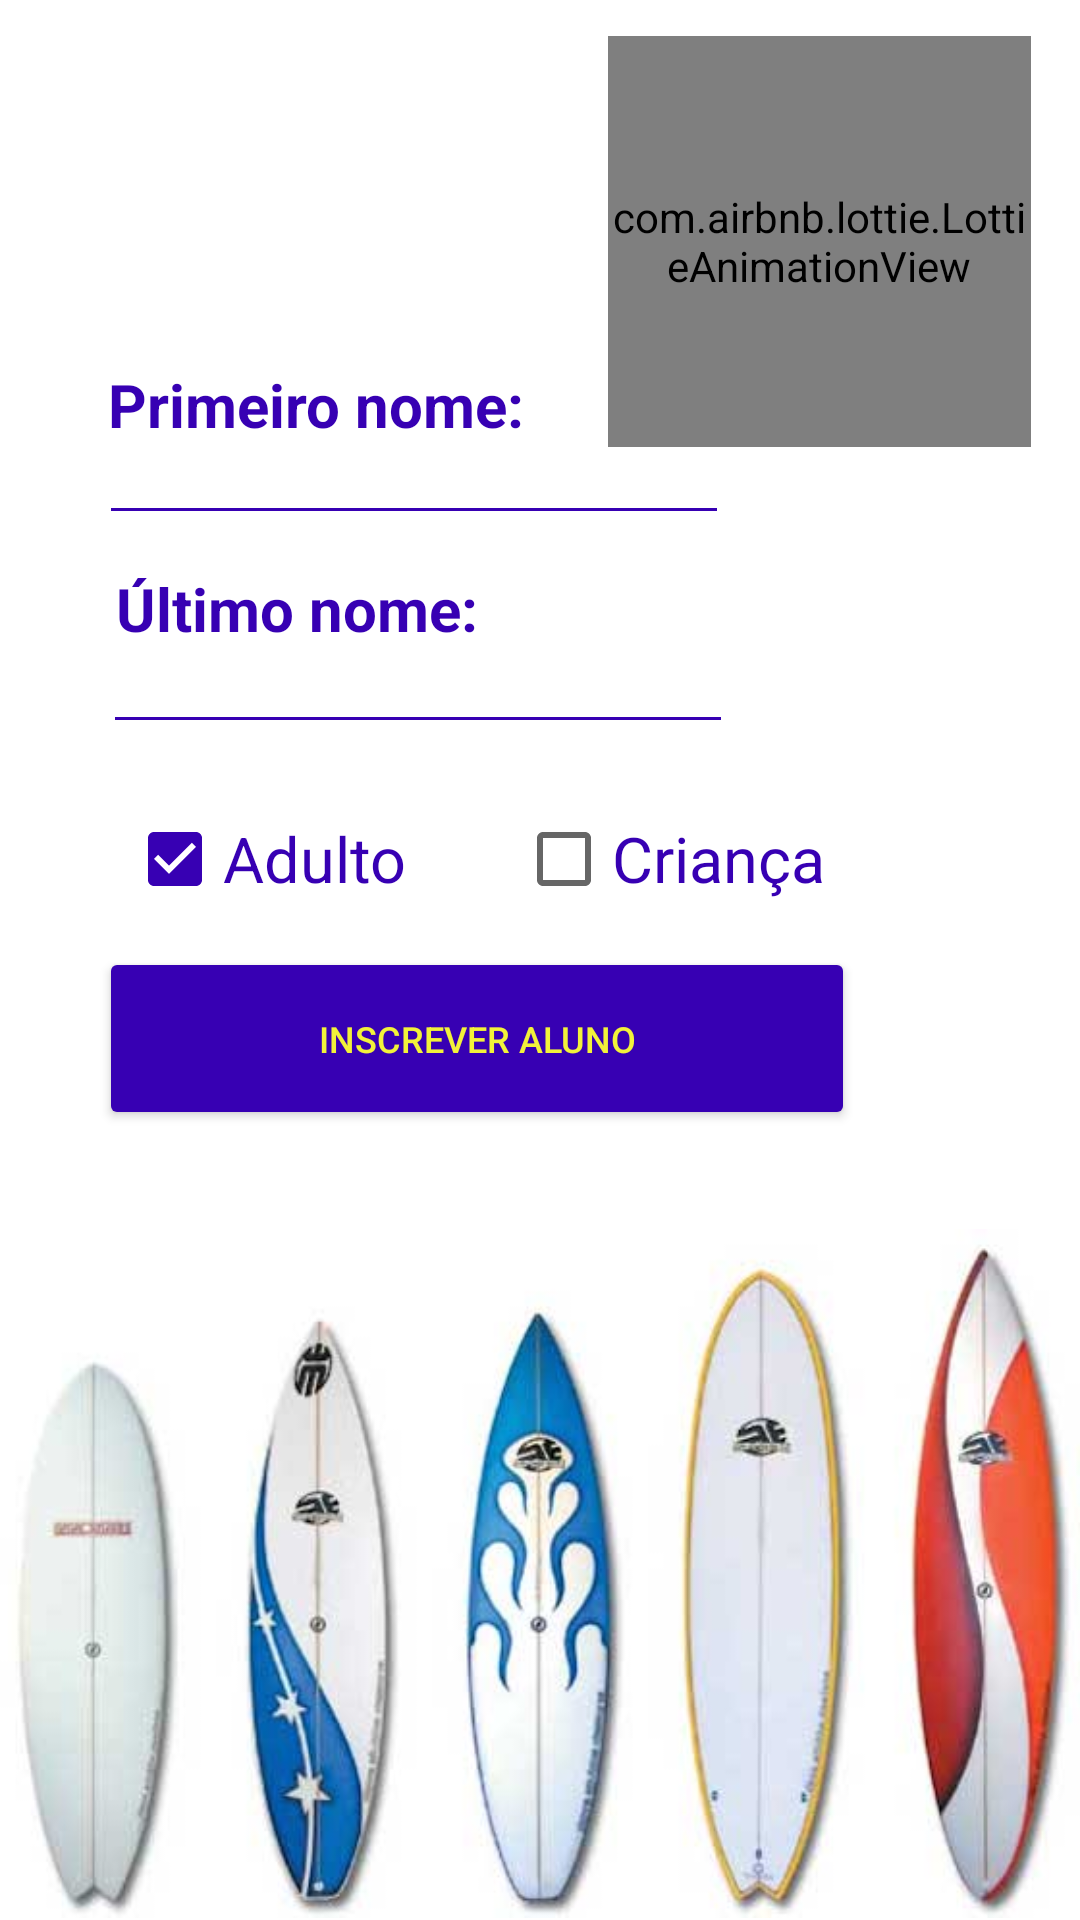

Produce the Android XML layout that renders to this screen, including the resource entries it uses.
<!-- AndroidManifest.xml: application theme Theme.BSSApp -->
<!-- res/layout/fragment_new_student.xml -->
<?xml version="1.0" encoding="utf-8"?>
<androidx.constraintlayout.widget.ConstraintLayout
    xmlns:android="http://schemas.android.com/apk/res/android"
    xmlns:app="http://schemas.android.com/apk/res-auto"
    xmlns:tools="http://schemas.android.com/tools"
    android:layout_width="match_parent"
    android:layout_height="match_parent"
    tools:context=".ui.students.NewStudentFragment">

    <ImageView
        android:id="@+id/imageView1"
        android:layout_width="match_parent"
        android:layout_height="231dp"
        android:src="@drawable/surf_boards"
        app:layout_constraintBottom_toBottomOf="parent"
        app:layout_constraintTop_toTopOf="parent"
        app:layout_constraintVertical_bias="1.0"
        tools:ignore="ContentDescription,ImageContrastCheck"
        tools:layout_editor_absoluteX="0dp" />

    <com.airbnb.lottie.LottieAnimationView
        android:id="@+id/animationView"
        android:layout_width="141dp"
        android:layout_height="137dp"
        app:layout_constraintBottom_toBottomOf="parent"
        app:layout_constraintEnd_toEndOf="parent"
        app:layout_constraintHorizontal_bias="0.926"
        app:layout_constraintStart_toStartOf="parent"
        app:layout_constraintTop_toTopOf="parent"
        app:layout_constraintVertical_bias="0.024"
        app:lottie_autoPlay="true"
        app:lottie_loop="true"
        app:lottie_rawRes="@raw/girl_surfing" />

    <TextView
        android:id="@+id/textView2"
        android:layout_width="wrap_content"
        android:layout_height="wrap_content"
        android:text="Primeiro nome:"
        android:textColor="@color/purple_700"
        android:textSize="20sp"
        android:textStyle="bold"
        app:layout_constraintBottom_toBottomOf="parent"
        app:layout_constraintEnd_toEndOf="parent"
        app:layout_constraintHorizontal_bias="0.163"
        app:layout_constraintStart_toStartOf="parent"
        app:layout_constraintTop_toTopOf="parent"
        app:layout_constraintVertical_bias="0.198"
        tools:ignore="HardcodedText" />

    <EditText
        android:id="@+id/editTextFirstName"
        android:layout_width="wrap_content"
        android:layout_height="wrap_content"
        android:backgroundTint="@color/purple_700"
        android:ems="10"
        android:inputType="textPersonName"
        android:singleLine="true"
        android:text=""
        android:textColor="@color/purple_700"
        android:textSize="18sp"
        app:layout_constraintBottom_toBottomOf="parent"
        app:layout_constraintEnd_toEndOf="parent"
        app:layout_constraintHorizontal_bias="0.220"
        app:layout_constraintStart_toStartOf="parent"
        app:layout_constraintTop_toTopOf="parent"
        app:layout_constraintVertical_bias="0.229"
        tools:ignore="Autofill,LabelFor,SpeakableTextPresentCheck,TouchTargetSizeCheck" />

    <TextView
        android:id="@+id/textView3"
        android:layout_width="wrap_content"
        android:layout_height="wrap_content"
        android:text="Último nome:"
        android:textColor="@color/purple_700"
        android:textSize="20sp"
        android:textStyle="bold"
        app:layout_constraintBottom_toBottomOf="parent"
        app:layout_constraintEnd_toEndOf="parent"
        app:layout_constraintHorizontal_bias="0.162"
        app:layout_constraintStart_toStartOf="parent"
        app:layout_constraintTop_toTopOf="parent"
        app:layout_constraintVertical_bias="0.309"
        tools:ignore="HardcodedText" />

    <EditText
        android:id="@+id/editTextLastName"
        android:layout_width="wrap_content"
        android:layout_height="wrap_content"
        android:autofillHints=""
        android:backgroundTint="@color/purple_700"
        android:ems="10"
        android:inputType="textPersonName"
        android:singleLine="true"
        android:text=""
        android:textColor="@color/purple_700"
        android:textSize="18sp"
        app:layout_constraintBottom_toBottomOf="parent"
        app:layout_constraintEnd_toEndOf="parent"
        app:layout_constraintHorizontal_bias="0.228"
        app:layout_constraintStart_toStartOf="parent"
        app:layout_constraintTop_toTopOf="parent"
        app:layout_constraintVertical_bias="0.345"
        tools:ignore="LabelFor,SpeakableTextPresentCheck,TouchTargetSizeCheck" />

    <CheckBox
        android:id="@+id/checkBoxAdult"
        android:layout_width="114dp"
        android:layout_height="30dp"
        android:backgroundTint="@color/purple_700"
        android:checked="true"
        android:text="Adulto"
        android:textColor="@color/purple_700"
        android:textSize="21sp"
        app:layout_constraintBottom_toBottomOf="parent"
        app:layout_constraintEnd_toEndOf="parent"
        app:layout_constraintHorizontal_bias="0.172"
        app:layout_constraintStart_toStartOf="parent"
        app:layout_constraintTop_toTopOf="parent"
        app:layout_constraintVertical_bias="0.445"
        tools:ignore="HardcodedText,TouchTargetSizeCheck" />

    <CheckBox
        android:id="@+id/checkBoxChild"
        android:layout_width="114dp"
        android:layout_height="30dp"
        android:backgroundTint="@color/purple_700"
        android:text="Criança"
        android:textColor="@color/purple_700"
        android:textSize="21sp"
        app:layout_constraintBottom_toBottomOf="parent"
        app:layout_constraintEnd_toEndOf="parent"
        app:layout_constraintHorizontal_bias="0.699"
        app:layout_constraintStart_toStartOf="parent"
        app:layout_constraintTop_toTopOf="parent"
        app:layout_constraintVertical_bias="0.445"
        tools:ignore="HardcodedText,TouchTargetSizeCheck" />

    <Button
        android:id="@+id/buttonCreateStudent"
        android:layout_width="252dp"
        android:layout_height="61dp"
        android:backgroundTint="@color/purple_700"
        android:text="Inscrever aluno"
        android:textSize="12sp"
        android:textColor="@color/theme_primary_color"
        app:layout_constraintBottom_toBottomOf="parent"
        app:layout_constraintEnd_toEndOf="parent"
        app:layout_constraintHorizontal_bias="0.307"
        app:layout_constraintStart_toStartOf="parent"
        app:layout_constraintTop_toTopOf="parent"
        app:layout_constraintVertical_bias="0.545"
        tools:ignore="HardcodedText" />

</androidx.constraintlayout.widget.ConstraintLayout>
<!-- resources referenced by this layout -->
<resources>
  <color name="purple_700">#FF3700B3</color>
  <color name="theme_primary_color">#F2F23A</color>
  <!-- drawable surf_boards: jpg bitmap (drawable-v24, 22219 bytes) -->
  <style name="Theme.BSSApp" parent="Theme.MaterialComponents.Light.NoActionBar">
          
          <item name="colorPrimary">#F2F23A</item>
          <item name="colorPrimaryVariant">#F2F23A</item>
          <item name="colorOnPrimary">@color/white</item>
  
          <item name="colorPrimaryDark">#FF3700B3</item>
          <item name="colorAccent">#FF3700B3</item>
  
          
          <item name="colorSecondary">@color/teal_200</item>
          <item name="colorSecondaryVariant">@color/teal_700</item>
          <item name="colorOnSecondary">@android:color/transparent</item>
          
          <item name="android:statusBarColor" tools:targetApi="l" tools:ignore="ObsoleteSdkInt">?attr/colorPrimaryVariant</item>
          
  
          <item name="android:windowTranslucentStatus">true</item>
  
          <item name="android:windowLightStatusBar" tools:ignore="NewApi">true</item>
      </style>
  <color name="white">#FFFFFFFF</color>
  <color name="teal_200">#FF03DAC5</color>
  <color name="teal_700">#FF018786</color>
</resources>
